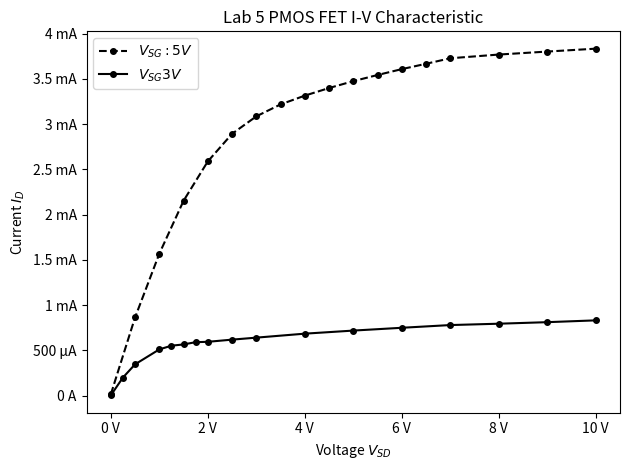

This figure's Python source:
import numpy as np
import pandas
import matplotlib.pyplot as plt
from matplotlib.ticker import EngFormatter

# Global settings
title1 = "Lab 5 PMOS FET I-V Characteristic"
unit1x, unit1y = 'V', 'A'
xlabel1 = "Voltage $V_{SD}$"
ylabel1 = "Current $I_D$"

# Figure
fig = plt.figure()
plt1 = fig.add_subplot(111)

# Formatting
plt1.xaxis.set_major_formatter(EngFormatter(unit=unit1x))
plt1.yaxis.set_major_formatter(EngFormatter(unit=unit1y))

# Labels
plt1.set_title(title1)
plt1.set_xlabel(xlabel1)
plt1.set_ylabel(ylabel1)
#plt1.set_xlim(-0.0001,0.0011)

# Data
Vsd3 = [	0,	0.25,	0.5,	1,	1.25,	1.5,	1.75,	2,	2.5,	3,	4,	5,	6,	7,	8,	9,	10]
Id3m = [	0.003,	0.2,	0.346,	0.511,	0.552,	0.566,	0.591,	0.595,	0.619,	0.641,	0.685,	0.719,	0.75,	0.78,	0.795,	0.812,	0.832]
																		
Vsd5 = [	0,	0.5,	1,	1.5,	2,	2.5,	3,	3.5,	4,	4.5,	5,	5.5,	6,	6.5,	7,	8,	9,	10]
Id5m = [	0.0139,	0.864,	1.568,	2.153,	2.588,	2.893,	3.086,	3.218,	3.315,	3.399,	3.475,	3.543,	3.608,	3.6669,	3.728,	3.769,	3.802,	3.834]

Id3 = [i/1000 for i in Id3m]
Id5 = [i/1000 for i in Id5m]

# Calculate Diff List1 - List2
def diff(List1, List2):
    diff = [List1[0] - List2[0]]
    iterList1 = iter(List1)
    iterList2 = iter(List2)
    next(iterList1)
    next(iterList2)
    for x, y in zip(iterList1, iterList2):
        diff.append(x-y)
    return diff

# Plot
plt1.plot(Vsd5, Id5, '--ok', markersize=4, label="$V_{SG}: 5V$")
plt1.plot(Vsd3, Id3, '-ok', markersize=4, label="$V_{SG} 3V$")

plt1.legend()
plt.tight_layout()
plt.show()
